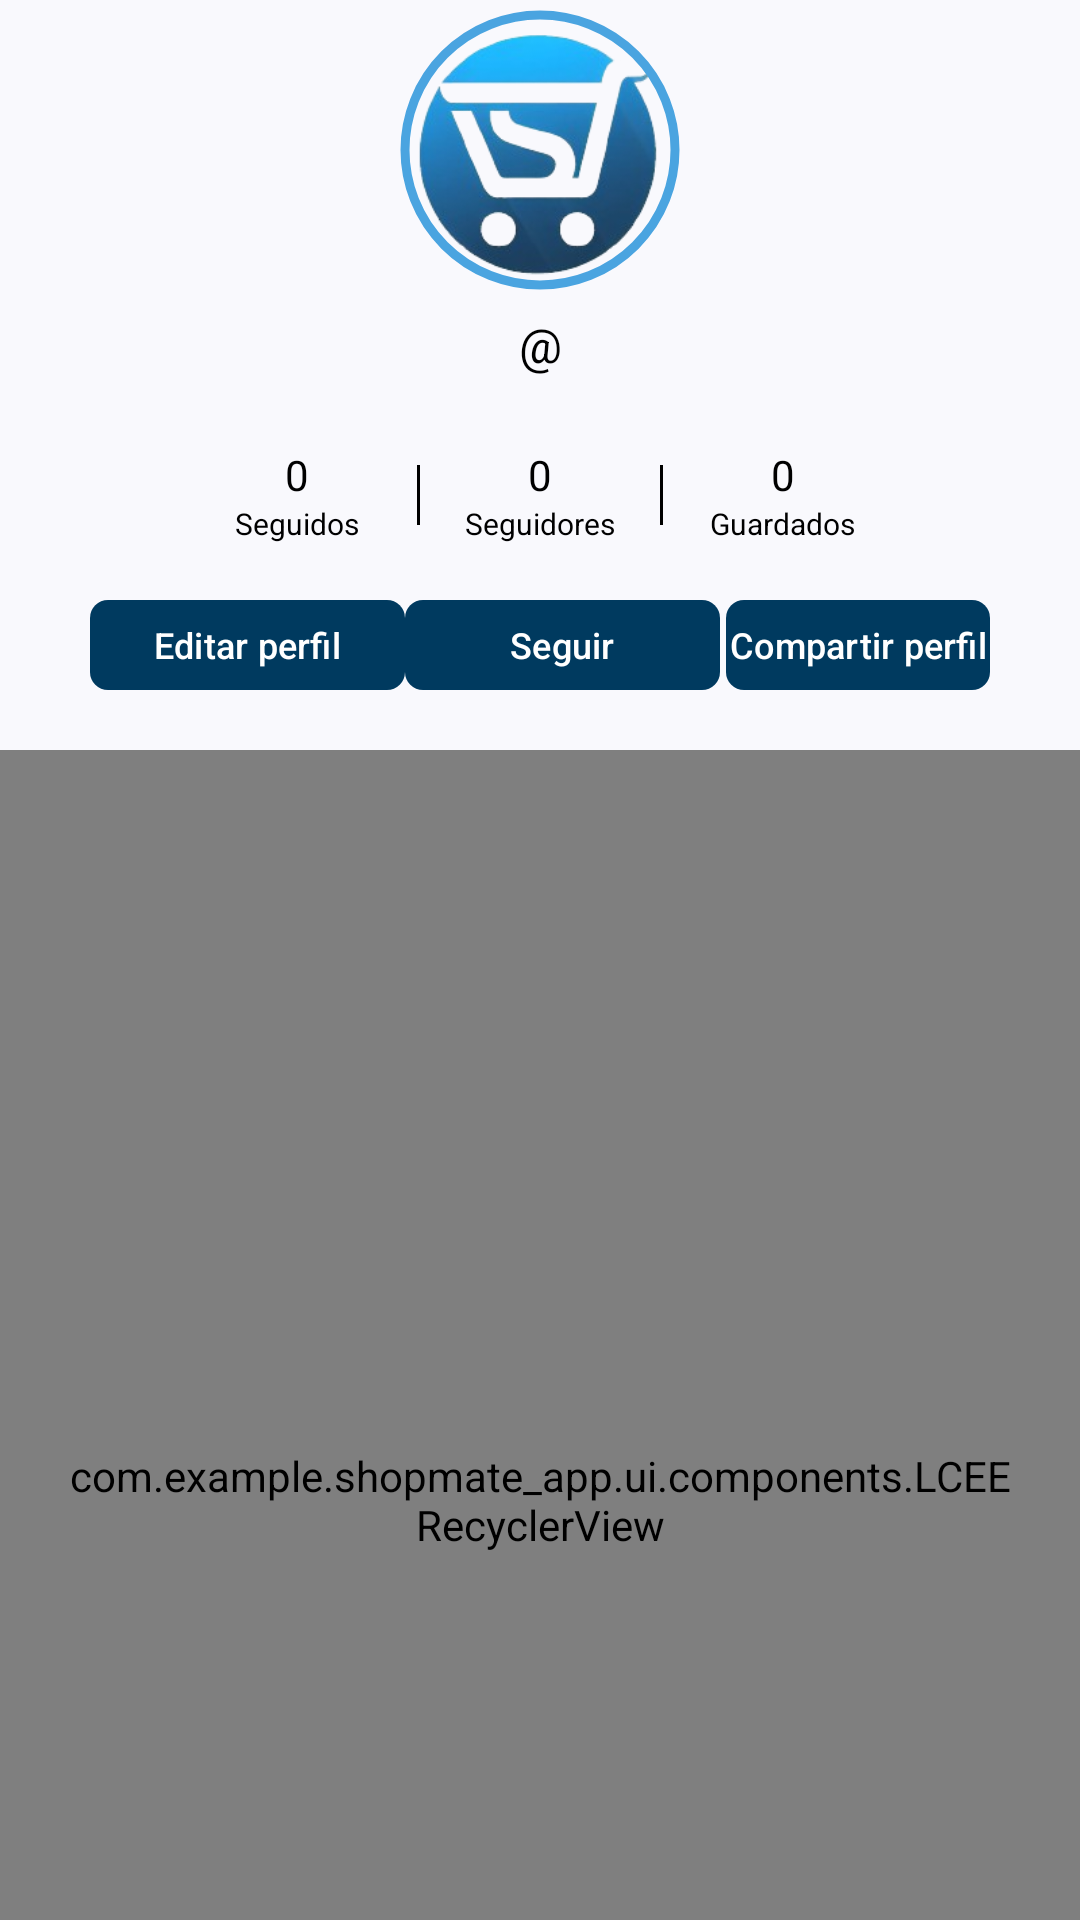

Reconstruct the res/layout file that produces this screen, plus the resources it refers to.
<!-- AndroidManifest.xml: application theme Theme.Shopmate_app -->
<!-- res/layout/fragment_profile.xml -->
<?xml version="1.0" encoding="utf-8"?>
<androidx.constraintlayout.widget.ConstraintLayout xmlns:android="http://schemas.android.com/apk/res/android"
    xmlns:app="http://schemas.android.com/apk/res-auto"
    xmlns:tools="http://schemas.android.com/tools"
    android:id="@+id/main"
    android:layout_width="match_parent"
    android:layout_height="match_parent"
    tools:context=".ui.fragments.profile.ProfileFragment">


    
    <LinearLayout
        android:id="@+id/lytStats"
        android:layout_width="300dp"
        android:layout_height="wrap_content"
        android:gravity="center"
        android:orientation="vertical"
        app:layout_constraintEnd_toEndOf="parent"
        app:layout_constraintStart_toStartOf="parent"
        app:layout_constraintTop_toTopOf="parent">

        <com.google.android.material.imageview.ShapeableImageView
            android:id="@+id/profileImage"
            android:layout_width="100dp"
            android:layout_height="100dp"
            android:src="@drawable/logo_definitivo"
            app:shapeAppearanceOverlay="@style/circular"
            android:padding="5dp"
            app:strokeWidth="3dp"
            app:strokeColor="#4aa4e0"
            android:scaleType="centerCrop"
            app:layout_constraintEnd_toEndOf="parent"
            app:layout_constraintStart_toStartOf="parent"
            app:layout_constraintTop_toBottomOf="@+id/lytHeader"/>

        <com.google.android.material.textview.MaterialTextView
            android:id="@+id/txtUserUsername"
            android:layout_width="match_parent"
            android:layout_height="30dp"
            android:gravity="center"
            android:text="@string/at"
            android:textColor="?android:attr/colorForeground"
            android:textSize="@dimen/defaultTextSize" />

        <LinearLayout
            android:layout_width="match_parent"
            android:layout_height="70dp"
            android:gravity="center"
            android:orientation="horizontal">

            <LinearLayout
                android:id="@+id/lytFolloweds"
                android:layout_width="80dp"
                android:layout_height="50dp"
                android:gravity="center"
                android:orientation="vertical">

                <com.google.android.material.textview.MaterialTextView
                    android:id="@+id/txtUserFollows"
                    android:layout_width="wrap_content"
                    android:layout_height="wrap_content"
                    android:text="@string/txtZero"
                    android:textColor="?android:attr/colorForeground" />

                <com.google.android.material.textview.MaterialTextView
                    android:layout_width="wrap_content"
                    android:layout_height="wrap_content"
                    android:text="Seguidos"
                    android:textColor="?android:attr/colorForeground"
                    android:textSize="10sp" />

            </LinearLayout>

            <View
                android:layout_width="1dp"
                android:layout_height="20dp"
                android:background="?android:attr/colorForeground" />

            <LinearLayout
                android:id="@+id/lytFollowers"
                android:layout_width="80dp"
                android:layout_height="50dp"
                android:gravity="center"
                android:orientation="vertical">

                <com.google.android.material.textview.MaterialTextView
                    android:id="@+id/txtUserFollowers"
                    android:layout_width="wrap_content"
                    android:layout_height="wrap_content"
                    android:text="@string/txtZero"
                    android:textColor="?android:attr/colorForeground" />

                <com.google.android.material.textview.MaterialTextView
                    android:layout_width="wrap_content"
                    android:layout_height="wrap_content"
                    android:text="Seguidores"
                    android:textColor="?android:attr/colorForeground"
                    android:textSize="10sp" />

            </LinearLayout>

            <View
                android:layout_width="1dp"
                android:layout_height="20dp"
                android:background="?android:attr/colorForeground" />

            <LinearLayout
                android:id="@+id/lytSaves"
                android:layout_width="80dp"
                android:layout_height="50dp"
                android:gravity="center"
                android:orientation="vertical">

                <com.google.android.material.textview.MaterialTextView
                    android:id="@+id/txtUserTotalSaves"
                    android:layout_width="wrap_content"
                    android:layout_height="wrap_content"
                    android:text="@string/txtZero"
                    android:textColor="?android:attr/colorForeground" />

                <com.google.android.material.textview.MaterialTextView

                    android:layout_width="wrap_content"
                    android:layout_height="wrap_content"
                    android:text="Guardados"
                    android:textColor="?android:attr/colorForeground"
                    android:textSize="10sp" />

            </LinearLayout>


        </LinearLayout>

        <LinearLayout
            android:id="@+id/lytButtonsMyProfile"
            android:layout_width="match_parent"
            android:layout_height="30dp"
            android:weightSum="21"
            android:gravity="center"
            android:orientation="horizontal">

            <com.google.android.material.button.MaterialButton
                android:id="@+id/btnEditProfile"
                android:layout_width="wrap_content"
                android:layout_weight="10"
                android:layout_height="match_parent"
                android:padding="0dp"
                android:textSize="@dimen/littleTextSize"
                android:background="@drawable/custom_input_rounded"
                android:text="Editar perfil"
                />

            <com.google.android.material.button.MaterialButton
                android:id="@+id/btnFollowUnfollow"
                android:layout_width="wrap_content"
                android:layout_weight="10"
                android:layout_height="match_parent"
                android:padding="0dp"
                android:textSize="@dimen/littleTextSize"
                android:background="@drawable/custom_input_rounded_red"
                android:text="Seguir"
                />

            <Space
                android:layout_width="0dp"
                android:layout_weight="1"
                android:layout_height="match_parent"/>

            <com.google.android.material.button.MaterialButton
                android:id="@+id/btnShareProfile"
                android:layout_width="wrap_content"
                android:layout_weight="10"
                android:layout_height="match_parent"
                android:padding="0dp"
                android:textSize="@dimen/littleTextSize"
                android:background="@drawable/custom_input_rounded"
                android:text="Compartir perfil"
                />
        </LinearLayout>


    </LinearLayout>

    
    
    <com.example.shopmate_app.ui.components.LCEERecyclerView
        android:id="@+id/rcvProfileCards"
        android:layout_width="match_parent"
        android:padding="20dp"
        android:layout_height="500dp"
        android:layout_marginTop="20dp"
        app:emptyIcon="@drawable/ic_empty_image"
        app:emptyText="@string/errEmptyCards"
        app:errorIcon="@drawable/ic_error"
        app:errorText="@string/errNoCardFoundAll"
        app:layout_constraintEnd_toEndOf="parent"
        app:layout_constraintStart_toStartOf="parent"
        app:layout_constraintTop_toBottomOf="@+id/lytStats" />

</androidx.constraintlayout.widget.ConstraintLayout>
<!-- resources referenced by this layout -->
<resources>
  <dimen name="defaultTextSize">16sp</dimen>
  <dimen name="littleTextSize">12sp</dimen>
  <!-- drawable custom_input_rounded_red (drawable) -->
  <?xml version="1.0" encoding="utf-8"?>
  <selector xmlns:android="http://schemas.android.com/apk/res/android">
      <item android:state_enabled="true">
          <shape android:shape="rectangle">
              <solid android:color="?attr/colorError"/>
              <corners android:radius="@dimen/defaultBorderRadious" />
          </shape>
      </item>
  </selector>
  <string name="at">\@</string>
  <string name="errEmptyCards">¡No hay ninguna lista aquí!</string>
  <string name="errNoCardFoundAll">¡No tienes ninguna lista creada!</string>
  <string name="txtZero">0</string>
  <style name="circular">
          <item name="cornerSize">50%</item>
  
  
      </style>
  <style name="Theme.Shopmate_app" parent="Base.Theme.Shopmate_app" />
  <dimen name="defaultBorderRadious">6dp</dimen>
  <color name="md_theme_primary">#003A5F</color>
  <color name="md_theme_onPrimary">#FFFFFF</color>
  <color name="md_theme_primaryContainer">#2C5E88</color>
  <color name="md_theme_onPrimaryContainer">#FFFFFF</color>
  <color name="md_theme_secondary">#006B56</color>
  <color name="md_theme_onSecondary">#FFFFFF</color>
  <color name="md_theme_secondaryContainer">#5EC2A5</color>
  <color name="md_theme_onSecondaryContainer">#002B21</color>
  <color name="md_theme_tertiary">#556519</color>
  <color name="md_theme_onTertiary">#FFFFFF</color>
  <color name="md_theme_tertiaryContainer">#DDF196</color>
  <color name="md_theme_onTertiaryContainer">#425104</color>
  <color name="md_theme_error">#BA1A1A</color>
  <color name="md_theme_onError">#FFFFFF</color>
  <color name="md_theme_errorContainer">#FFDAD6</color>
  <color name="md_theme_onErrorContainer">#410002</color>
  <color name="md_theme_background">#F9F9FD</color>
  <color name="md_theme_onBackground">#1A1C1F</color>
  <color name="md_theme_surface">#F9F9FD</color>
  <color name="md_theme_onSurface">#1A1C1F</color>
  <color name="md_theme_surfaceVariant">#DEE3EC</color>
  <color name="md_theme_onSurfaceVariant">#42474E</color>
  <color name="md_theme_outline">#72777F</color>
  <color name="md_theme_outlineVariant">#C2C7CF</color>
  <color name="md_theme_inverseSurface">#2E3034</color>
  <color name="md_theme_inverseOnSurface">#F0F0F4</color>
  <color name="md_theme_inversePrimary">#9CCBFB</color>
  <color name="md_theme_primaryFixed">#CFE5FF</color>
  <color name="md_theme_onPrimaryFixed">#001D33</color>
  <color name="md_theme_primaryFixedDim">#9CCBFB</color>
  <color name="md_theme_onPrimaryFixedVariant">#124A73</color>
  <color name="md_theme_secondaryFixed">#92F5D6</color>
  <color name="md_theme_onSecondaryFixed">#002018</color>
  <color name="md_theme_secondaryFixedDim">#75D8BB</color>
  <color name="md_theme_onSecondaryFixedVariant">#005140</color>
  <color name="md_theme_tertiaryFixed">#D8EC91</color>
  <color name="md_theme_onTertiaryFixed">#171E00</color>
  <color name="md_theme_tertiaryFixedDim">#BCCF78</color>
  <color name="md_theme_onTertiaryFixedVariant">#3E4C00</color>
  <color name="md_theme_surfaceDim">#D9DADE</color>
  <color name="md_theme_surfaceBright">#F9F9FD</color>
  <color name="md_theme_surfaceContainerLowest">#FFFFFF</color>
  <color name="md_theme_surfaceContainerLow">#F3F3F7</color>
  <color name="md_theme_surfaceContainer">#EDEDF1</color>
  <color name="md_theme_surfaceContainerHigh">#E7E8EC</color>
  <color name="md_theme_surfaceContainerHighest">#E2E2E6</color>
  <style name="FloatingActionButtonStyle" parent="Widget.Design.FloatingActionButton">
          <item name="shapeAppearanceOverlay">@style/FabShapeStyle</item>
      </style>
  <style name="FabShapeStyle" parent="ShapeAppearance.MaterialComponents.SmallComponent">
          <item name="cornerSize">50%</item>
      </style>
</resources>
